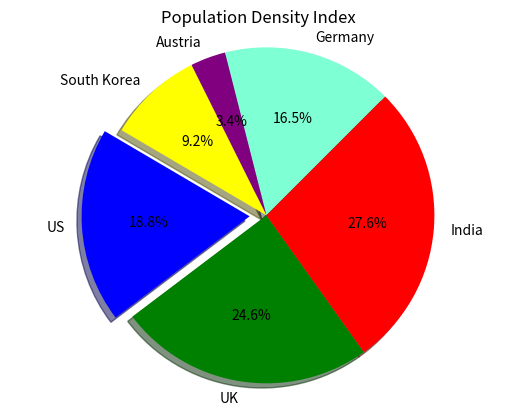

Here is the Python script that generated this plot:
import matplotlib.pyplot as plt

countries = ['Germany', 'Austria', 'South Korea', 'US', 'UK', 'India']
percentages = [16.5, 3.4, 9.2, 18.8, 24.6, 27.7]
colors = ['aquamarine', 'purple', 'yellow', 'blue', 'green', 'red']
explode = [0.1 if country == 'US' else 0 for country in countries]
plt.pie(percentages, labels=countries, startangle=45, autopct='%1.1f%%', explode=explode, shadow = True, colors=colors)
plt.axis('equal')
plt.title('Population Density Index')
plt.show()
